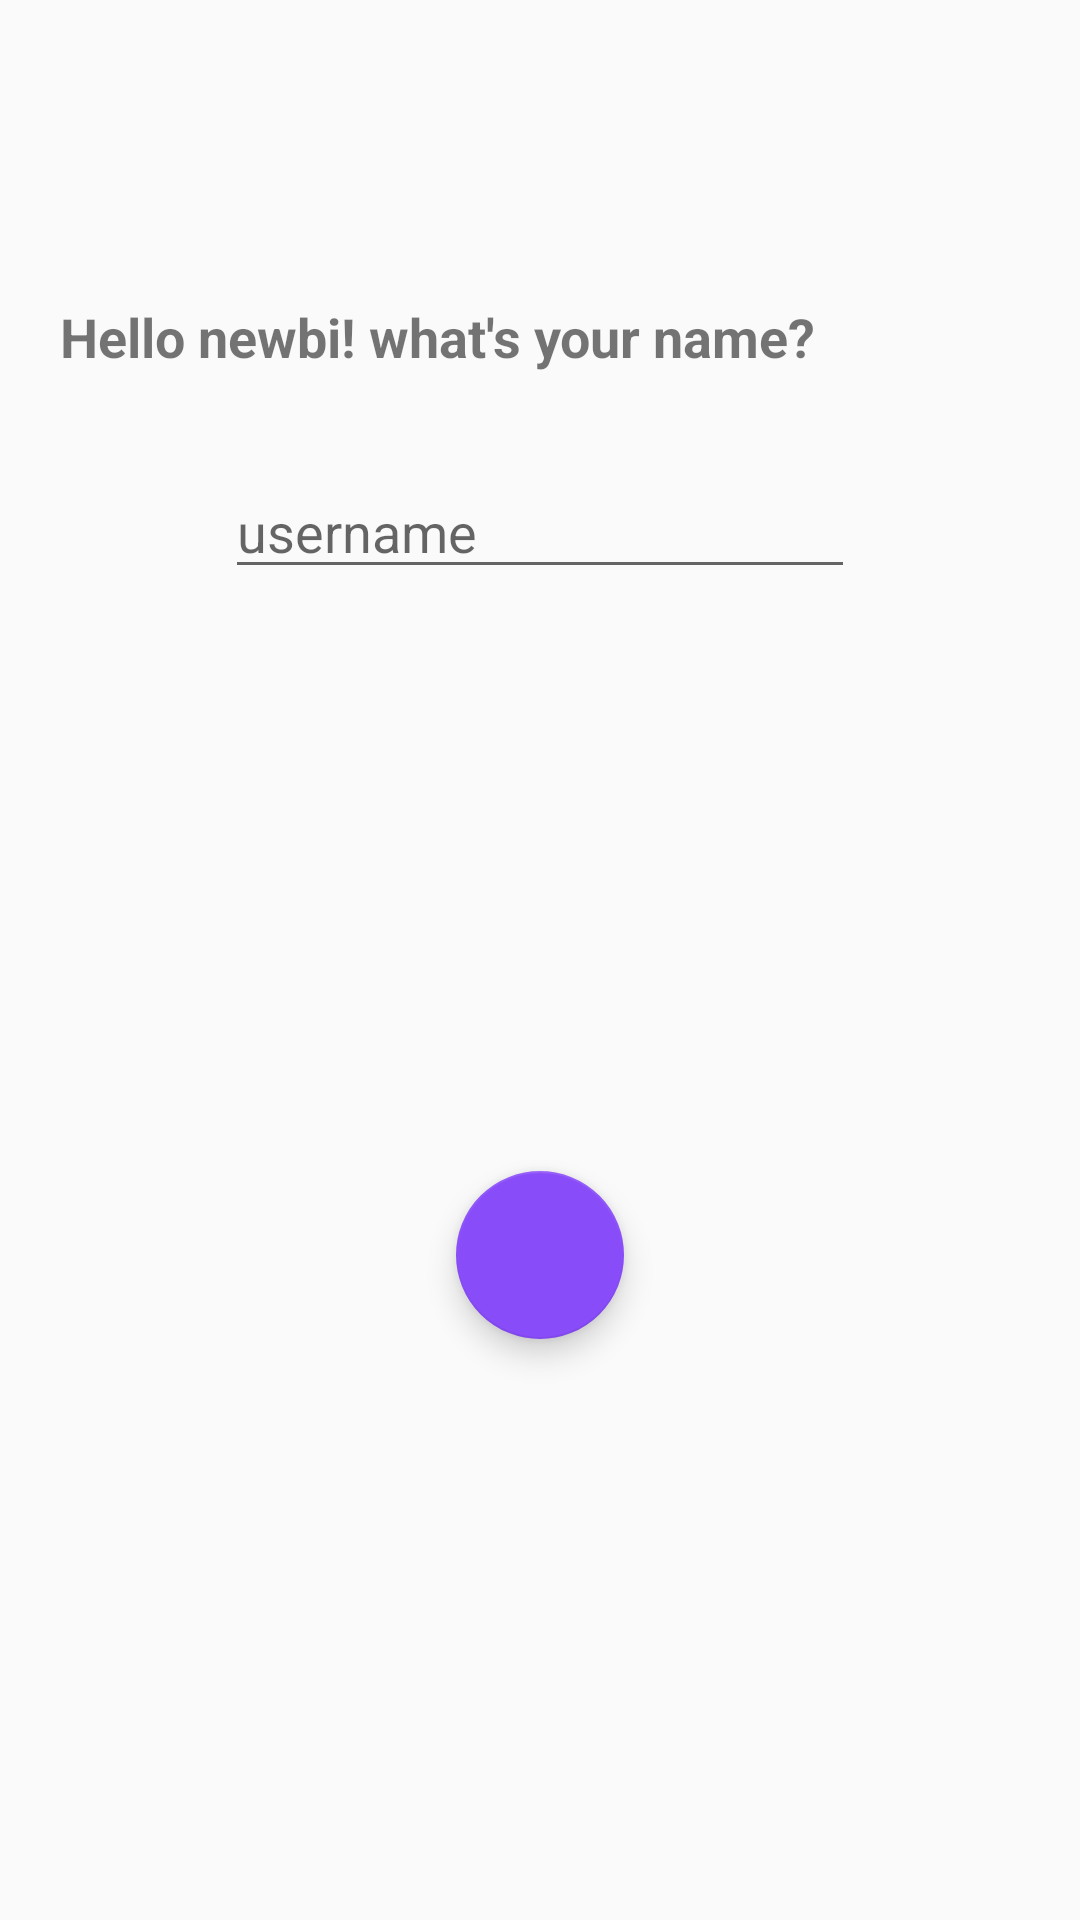

This screen was rendered from an Android layout file. Write that file and the resources it references.
<!-- AndroidManifest.xml: application theme AppTheme -->
<!-- res/layout/activity_new_user.xml -->
<?xml version="1.0" encoding="utf-8"?>
<android.support.constraint.ConstraintLayout xmlns:android="http://schemas.android.com/apk/res/android"
    xmlns:app="http://schemas.android.com/apk/res-auto"
    xmlns:tools="http://schemas.android.com/tools"
    android:layout_width="match_parent"
    android:layout_height="match_parent"
    tools:context=".NewUserActivity">

    <TextView
        android:id="@+id/textView"
        android:layout_width="320dp"
        android:layout_height="47dp"
        android:layout_marginEnd="8dp"
        android:layout_marginLeft="8dp"
        android:layout_marginRight="8dp"
        android:layout_marginStart="8dp"
        android:layout_marginTop="100dp"
        android:text="Hello newbi! what's your name?"
        android:textSize="18sp"
        android:textStyle="bold"
        app:fontFamily="@font/lora"
        app:layout_constraintEnd_toEndOf="parent"
        app:layout_constraintStart_toStartOf="parent"
        app:layout_constraintTop_toTopOf="parent" />

    <EditText
        android:id="@+id/newUsernameEdit"
        android:layout_width="wrap_content"
        android:layout_height="wrap_content"
        android:layout_marginBottom="8dp"
        android:layout_marginEnd="8dp"
        android:layout_marginLeft="8dp"
        android:layout_marginRight="8dp"
        android:layout_marginStart="8dp"
        android:layout_marginTop="8dp"
        android:ems="10"
        android:hint="username"
        android:inputType="textPersonName"
        app:layout_constraintBottom_toBottomOf="parent"
        app:layout_constraintEnd_toEndOf="parent"
        app:layout_constraintStart_toStartOf="parent"
        app:layout_constraintTop_toBottomOf="@+id/textView"
        app:layout_constraintVertical_bias="0.0" />

    <android.support.design.widget.FloatingActionButton
        android:id="@+id/fabApproveName"
        android:layout_width="wrap_content"
        android:layout_height="wrap_content"
        android:layout_marginBottom="8dp"
        android:layout_marginEnd="8dp"
        android:layout_marginLeft="8dp"
        android:layout_marginRight="8dp"
        android:layout_marginStart="8dp"
        android:layout_marginTop="8dp"
        android:clickable="true"
        app:layout_constraintBottom_toBottomOf="parent"
        app:layout_constraintEnd_toEndOf="parent"
        app:layout_constraintStart_toStartOf="parent"
        app:layout_constraintTop_toBottomOf="@+id/newUsernameEdit"
        android:layout_margin="16dp"
        android:src="@drawable/ic_done" />/>
</android.support.constraint.ConstraintLayout>
<!-- resources referenced by this layout -->
<resources>
  <style name="AppTheme" parent="Theme.AppCompat.Light.NoActionBar">
          
          <item name="colorPrimary">@color/back</item>
          <item name="colorPrimaryDark">@color/back</item>
          <item name="colorAccent">@color/colorAccent</item>
  
      </style>
  <color name="back">#df7c7c</color>
  <color name="colorAccent">#894cf9</color>
</resources>
